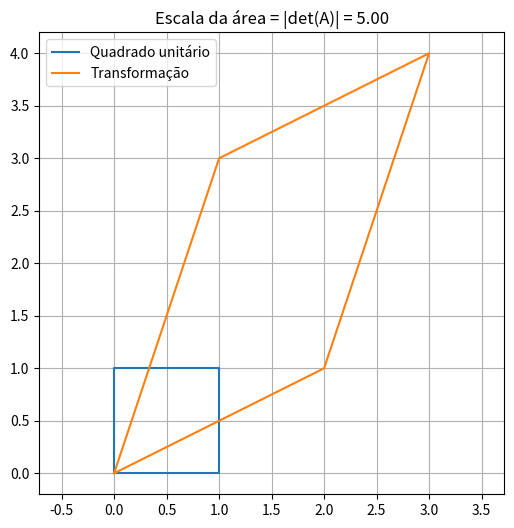

Reproduce this figure in Python.
import numpy as np
import matplotlib.pyplot as plt

# T1 — Determinantes 2x2 e 3x3

def det_2x2(A):
    return A[0, 0] * A[1, 1] - A[0, 1] * A[1, 0]


def det_3x3_sarrus(A):
    return (
        A[0,0]*A[1,1]*A[2,2]
        + A[0,1]*A[1,2]*A[2,0]
        + A[0,2]*A[1,0]*A[2,1]
        - A[0,2]*A[1,1]*A[2,0]
        - A[0,0]*A[1,2]*A[2,1]
        - A[0,1]*A[1,0]*A[2,2]
    )


A = np.array([[2, 1], [3, 4]])
B = np.array([[1, 2], [2, 4]])

print(det_2x2(A), np.linalg.det(A))
print(det_2x2(B), np.linalg.det(B))


C = np.array([[1, 2, 3], [0, 1, 4], [5, 6, 0]])
D = np.array([[1, 2, 3], [2, 4, 6], [1, 1, 1]])

print(det_3x3_sarrus(C), np.linalg.det(C))
print(det_3x3_sarrus(D), np.linalg.det(D))


# T2 — Determinante por eliminação de Gauss

def det_gauss(A):
    A = A.astype(float).copy()
    n = len(A)
    det = 1

    for i in range(n):
        pivot = np.argmax(np.abs(A[i:, i])) + i

        if A[pivot, i] == 0:
            return 0

        if pivot != i:
            A[[i, pivot]] = A[[pivot, i]]
            det *= -1

        det *= A[i, i]

        for j in range(i + 1, n):
            fator = A[j, i] / A[i, i]
            A[j] -= fator * A[i]

    return det


E = np.array([
    [1, 2, 3, 1],
    [0, 1, 4, 2],
    [5, 6, 0, 3],
    [1, 0, 2, 1]
])

print(det_gauss(E))
print(np.linalg.det(E))


# T3 — Propriedades

R1 = np.random.randint(1, 5, (3, 3))
R2 = np.random.randint(1, 5, (3, 3))

print(np.allclose(
    np.linalg.det(R1 @ R2),
    np.linalg.det(R1) * np.linalg.det(R2)
))

print(np.allclose(
    np.linalg.det(R1.T),
    np.linalg.det(R1)
))


# T4 — Invertibilidade

def eh_invertivel(A):
    return not np.isclose(np.linalg.det(A), 0)


for matriz in [C, D, E]:
    print(eh_invertivel(matriz))
    print(np.linalg.cond(matriz))


# T5 — Gauss-Jordan

def inversa_gauss_jordan(A):
    n = len(A)
    AI = np.hstack((A.astype(float), np.eye(n)))

    for i in range(n):
        AI[i] = AI[i] / AI[i, i]

        for j in range(n):
            if i != j:
                AI[j] -= AI[j, i] * AI[i]

    return AI[:, n:]


inv = inversa_gauss_jordan(C)

print(inv)
print(np.allclose(C @ inv, np.eye(3)))


# T6 — Visualização

T = np.array([[2, 1], [1, 3]])

quadrado = np.array([
    [0, 0],
    [1, 0],
    [1, 1],
    [0, 1],
    [0, 0]
])

transformado = quadrado @ T.T

plt.figure(figsize=(6, 6))

plt.plot(quadrado[:, 0], quadrado[:, 1], label="Quadrado unitário")
plt.plot(transformado[:, 0], transformado[:, 1],
         label="Transformação")

plt.axis("equal")
plt.grid(True)

plt.title(
    f"Escala da área = |det(A)| = {abs(np.linalg.det(T)):.2f}"
)

plt.legend()

plt.savefig("determinante_area.png")
plt.show()
